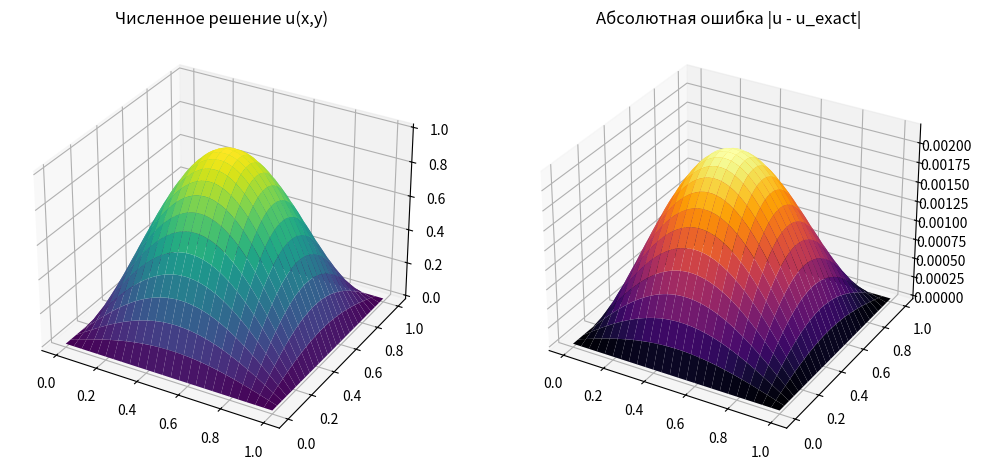

This chart was generated by the following Python code:
import numpy as np
import matplotlib.pyplot as plt
from mpl_toolkits.mplot3d import Axes3D

N = 50
M = 50
hx = 1.0 / N
hy = 1.0 / M

x = np.linspace(0, 1, N+1)
y = np.linspace(0, 1, M+1)
X, Y = np.meshgrid(x, y)

f = -2 * np.pi**2 * np.sin(np.pi * X) * np.sin(np.pi * Y)

u = np.zeros((M+1, N+1))

eps = 1e-5
max_iter = 5000

for k in range(max_iter):
    max_err = 0.0
    
    for j in range(1, M):
        for i in range(1, N):
            u_old = u[j, i]
            u[j, i] = 0.25 * (
                u[j+1, i] + u[j-1, i] +
                u[j, i+1] + u[j, i-1] -
                hx**2 * f[j, i]
            )
            max_err = max(max_err, abs(u[j, i] - u_old))

    if max_err < eps:
        print("Converged at iteration:", k+1)
        break

u_exact = np.sin(np.pi * X) * np.sin(np.pi * Y)

error = np.abs(u - u_exact)

fig = plt.figure(figsize=(12,6))
ax = fig.add_subplot(121, projection='3d')
ax.plot_surface(X, Y, u, cmap="viridis")
ax.set_title("Численное решение u(x,y)")

ax2 = fig.add_subplot(122, projection='3d')
ax2.plot_surface(X, Y, error, cmap="inferno")
ax2.set_title("Абсолютная ошибка |u - u_exact|")

plt.show()
